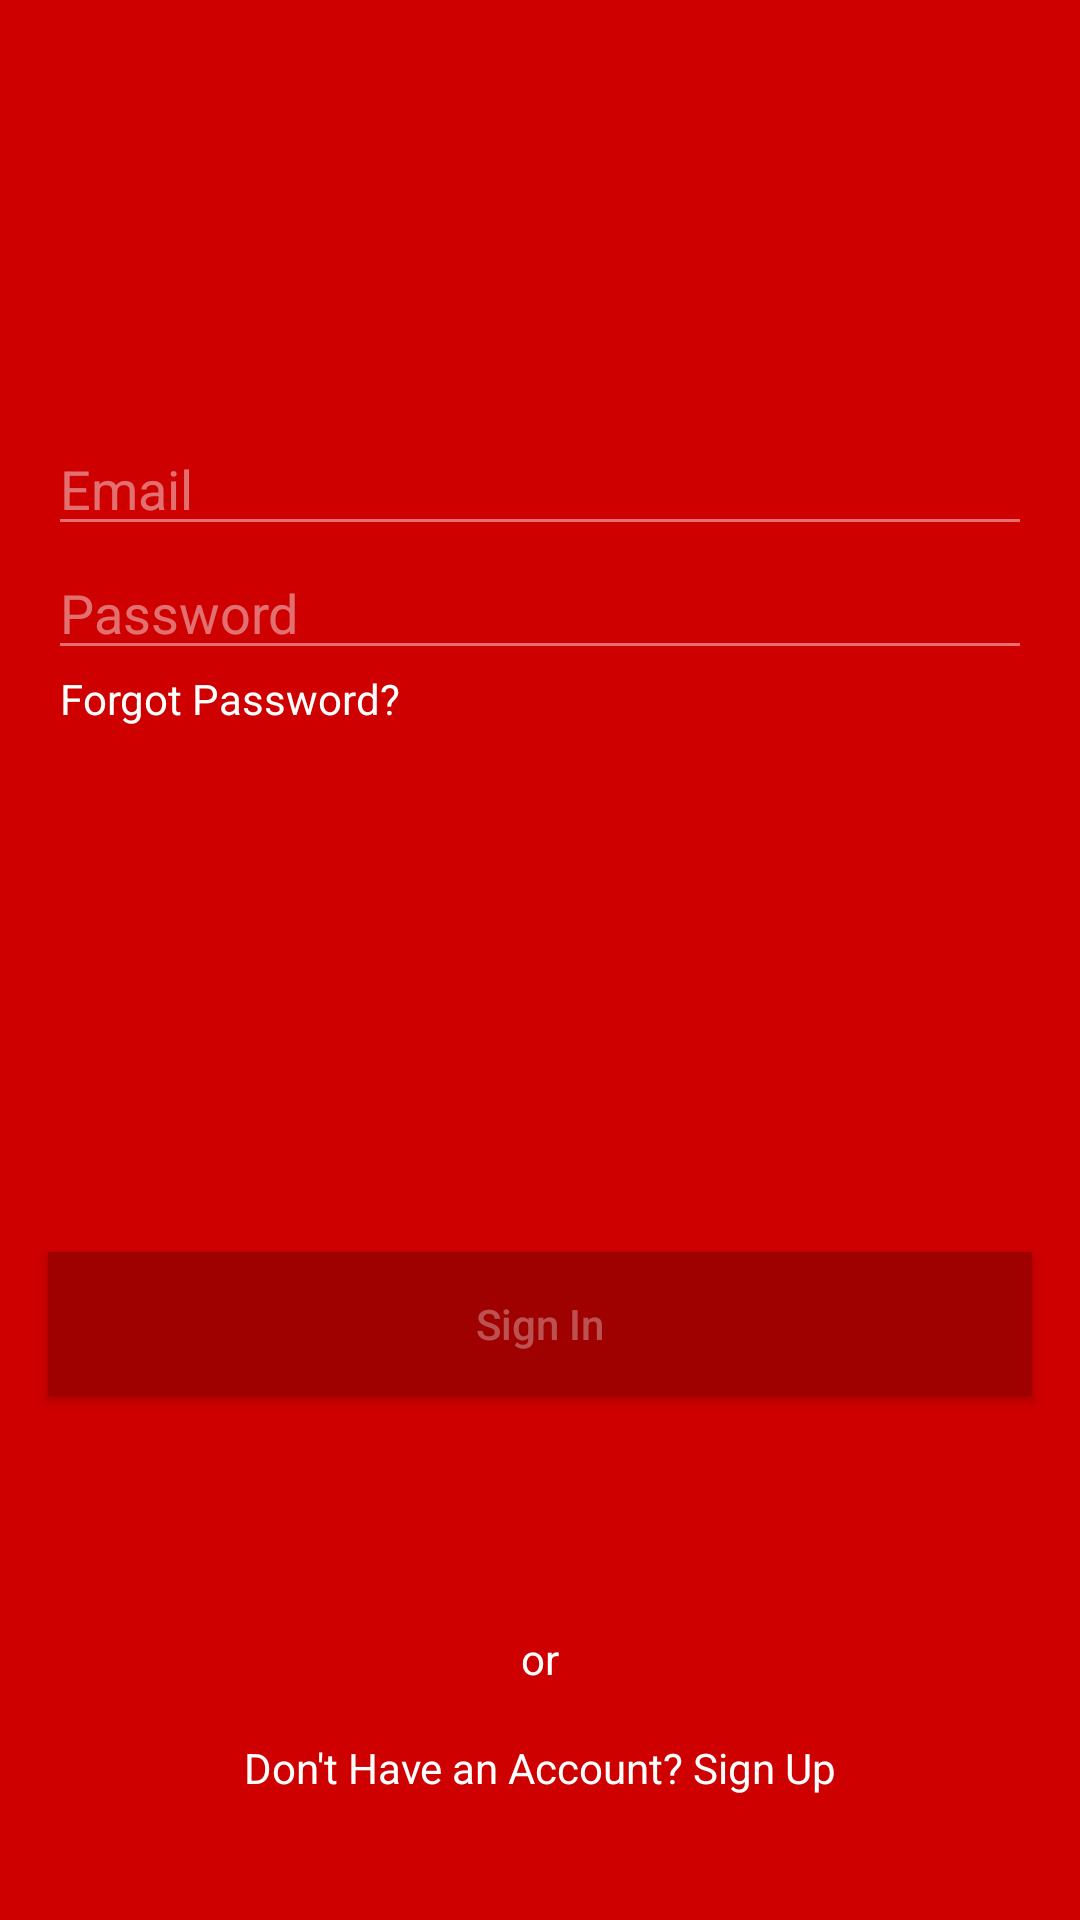

Layout XML and referenced resources for this Android screen:
<!-- AndroidManifest.xml: application theme Theme.MyMall -->
<!-- res/layout/fragment_sign_in.xml -->
<?xml version="1.0" encoding="utf-8"?>
<FrameLayout xmlns:android="http://schemas.android.com/apk/res/android"
    xmlns:app="http://schemas.android.com/apk/res-auto"
    xmlns:tools="http://schemas.android.com/tools"
    android:layout_width="match_parent"
    android:layout_height="match_parent"
    android:background="@color/red"
    tools:context=".SignInFragment">

    <androidx.constraintlayout.widget.ConstraintLayout
        android:layout_width="match_parent"
        android:layout_height="match_parent">


        <ImageButton
            android:id="@+id/sign_in_close"
            android:layout_width="wrap_content"
            android:layout_height="wrap_content"
            android:background="@android:color/transparent"
            android:padding="16dp"
            android:src="@drawable/ic_baseline_close_24"
            app:layout_constraintEnd_toEndOf="parent"
            app:layout_constraintTop_toTopOf="parent" />

        <ImageView
            android:id="@+id/imageView"
            android:layout_width="wrap_content"
            android:layout_height="wrap_content"
            android:layout_marginStart="8dp"
            android:layout_marginTop="8dp"
            android:layout_marginEnd="8dp"
            android:layout_marginBottom="8dp"
            android:src="@drawable/ic_android_black_24dp"
            app:layout_constraintBottom_toBottomOf="parent"
            app:layout_constraintEnd_toEndOf="parent"
            app:layout_constraintStart_toStartOf="parent"
            app:layout_constraintTop_toTopOf="parent"
            app:layout_constraintVertical_bias="0.19999999" />

        <EditText
            android:id="@+id/sign_in_email"
            android:layout_width="0dp"
            android:layout_height="wrap_content"
            android:layout_marginStart="16dp"
            android:layout_marginTop="8dp"
            android:layout_marginEnd="16dp"
            android:backgroundTint="#70FFFFFF"
            android:textColor="@color/white"
            android:ems="10"
            android:hint="Email"
            android:inputType="textEmailAddress"
            android:textColorHint="#70FFFFFF"
            app:layout_constraintEnd_toEndOf="parent"
            app:layout_constraintStart_toStartOf="parent"
            app:layout_constraintTop_toBottomOf="@+id/imageView" />


        <EditText
            android:id="@+id/sign_in_password"
            android:layout_width="0dp"
            android:textColor="@color/white"
            android:layout_height="wrap_content"
            android:layout_marginStart="16dp"
            android:layout_marginEnd="16dp"
            android:backgroundTint="#70FFFFFF"
            android:ems="10"
            android:hint="Password"
            android:inputType="textPassword"
            android:textColorHint="#70FFFFFF"
            app:layout_constraintEnd_toEndOf="parent"
            app:layout_constraintHorizontal_bias="0.0"
            app:layout_constraintStart_toStartOf="parent"
            app:layout_constraintTop_toBottomOf="@+id/sign_in_email" />

        <Button
            android:id="@+id/btn_sign_in"
            android:layout_width="match_parent"
            android:layout_height="wrap_content"
            android:layout_marginStart="16dp"
            android:layout_marginEnd="16dp"
            android:text="Sign In"
            android:background="@color/btnRed"
            android:textColor="#50FFFFFF"
            android:textAllCaps="false"
            app:layout_constraintBottom_toBottomOf="parent"
            app:layout_constraintEnd_toEndOf="parent"
            app:layout_constraintHorizontal_bias="0.498"
            app:layout_constraintStart_toStartOf="parent"
            app:layout_constraintTop_toBottomOf="@+id/sign_in_forgot" />

        <TextView
            android:id="@+id/sign_in_forgot"
            android:layout_width="wrap_content"
            android:layout_height="wrap_content"
            android:text="Forgot Password?"
            android:layout_marginStart="4dp"
            android:textColor="@color/white"
            app:layout_constraintStart_toStartOf="@+id/sign_in_password"
            app:layout_constraintTop_toBottomOf="@+id/sign_in_password" />

        <ProgressBar
            android:id="@+id/sign_in_progressBar"
            style="?android:attr/progressBarStyle"
            android:layout_width="30dp"
            android:layout_height="30dp"
            android:layout_marginStart="8dp"
            android:layout_marginEnd="8dp"
            android:visibility="invisible"
            app:layout_constraintBottom_toTopOf="@+id/btn_sign_in"
            app:layout_constraintEnd_toEndOf="parent"
            app:layout_constraintStart_toStartOf="parent"
            app:layout_constraintTop_toBottomOf="@+id/sign_in_forgot" />

        <TextView
            android:id="@+id/textView2"
            android:layout_width="wrap_content"
            android:layout_height="wrap_content"
            android:text="or"
            android:textColor="@color/white"
            app:layout_constraintBottom_toBottomOf="parent"
            app:layout_constraintEnd_toEndOf="parent"
            app:layout_constraintStart_toStartOf="parent"
            app:layout_constraintTop_toBottomOf="@+id/btn_sign_in" />

        <TextView
            android:id="@+id/sign_in_dont_have"
            android:layout_width="wrap_content"
            android:layout_height="wrap_content"
            android:layout_marginStart="8dp"
            android:layout_marginEnd="8dp"
            android:layout_marginBottom="24dp"
            android:text="Don't Have an Account? Sign Up"
            android:textColor="@color/white"
            app:layout_constraintBottom_toBottomOf="parent"
            app:layout_constraintEnd_toEndOf="parent"
            app:layout_constraintStart_toStartOf="parent"
            app:layout_constraintTop_toBottomOf="@+id/textView2" />
    </androidx.constraintlayout.widget.ConstraintLayout>

</FrameLayout>
<!-- resources referenced by this layout -->
<resources>
  <color name="btnRed">#9F0000</color>
  <color name="red">#ce0000</color>
  <color name="white">#FFFFFFFF</color>
  <style name="Theme.MyMall" parent="Theme.MaterialComponents.DayNight.NoActionBar">
          
          <item name="colorPrimary">@color/red</item>
          <item name="colorPrimaryVariant">@color/red</item>
          <item name="colorOnPrimary">@color/white</item>
          
          <item name="colorSecondary">@color/white</item>
          <item name="colorSecondaryVariant">@color/teal_700</item>
          <item name="colorOnSecondary">@color/black</item>
          
          <item name="android:statusBarColor" tools:targetApi="l">?attr/colorPrimaryVariant</item>
          
      </style>
  <color name="teal_700">#FF018786</color>
  <color name="black">#FF000000</color>
</resources>
